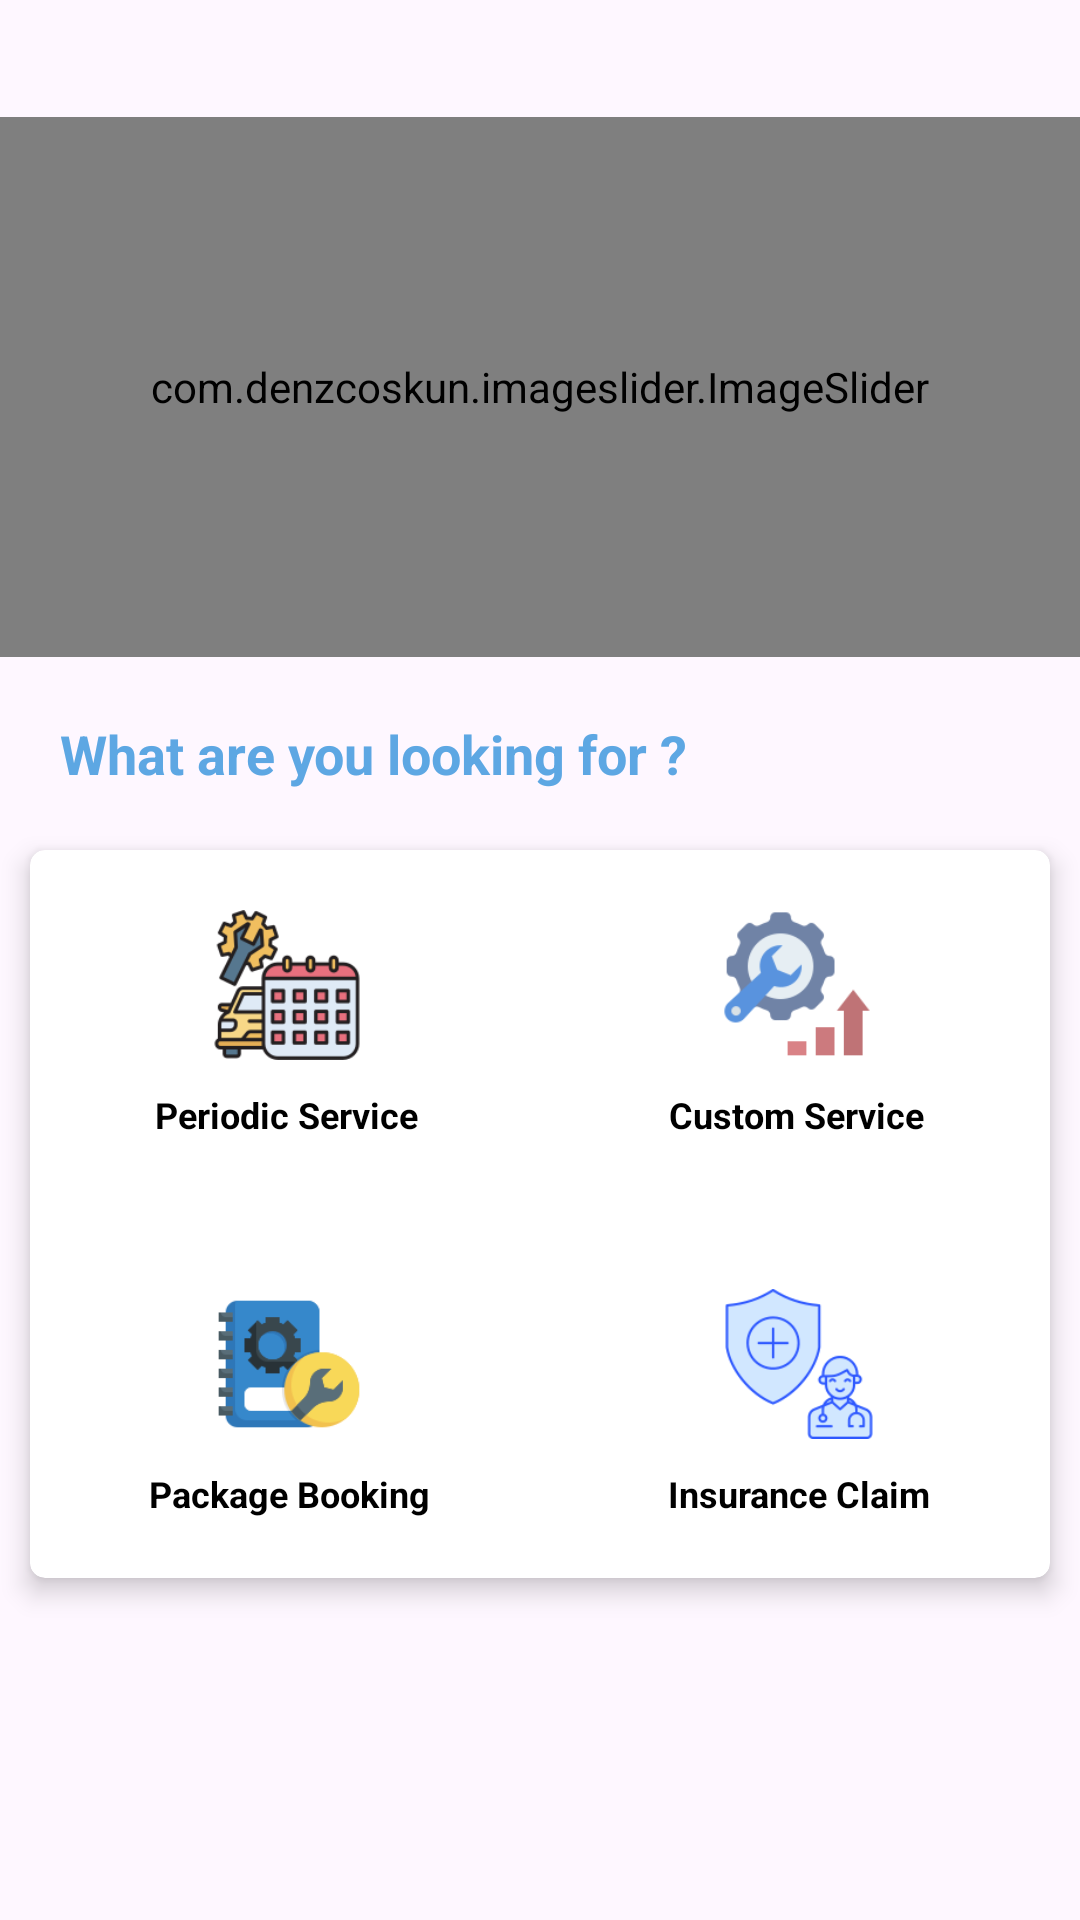

Android layout source for this screen:
<!-- AndroidManifest.xml: application theme Theme.MasterBike -->
<!-- res/layout/fragment_home.xml -->
<?xml version="1.0" encoding="utf-8"?>
<androidx.constraintlayout.widget.ConstraintLayout xmlns:android="http://schemas.android.com/apk/res/android"
    xmlns:tools="http://schemas.android.com/tools"
    android:layout_width="match_parent"
    android:layout_height="match_parent"
    xmlns:app="http://schemas.android.com/apk/res-auto"
    tools:context=".Fragment.HomeFragment"
    >

    
    <FrameLayout
        android:layout_width="match_parent"
        android:layout_height="wrap_content"
        app:layout_constraintStart_toStartOf="parent"
        app:layout_constraintEnd_toEndOf="parent"
        app:layout_constraintTop_toTopOf="parent"
        android:id="@+id/frameLocation"
        android:orientation="horizontal"
        android:layout_margin="10dp"
        >
        <ImageView
            android:layout_width="wrap_content"
            android:layout_height="wrap_content"
            android:src="@drawable/location"
           app:tint="@color/appColor"
            />
        <TextView
            android:id="@+id/address"
            android:layout_width="wrap_content"
            android:layout_height="wrap_content"
            android:layout_marginStart="30dp"
            android:textStyle="bold"
            />
    </FrameLayout>

    <com.denzcoskun.imageslider.ImageSlider
        android:id="@+id/image_slider"
        android:layout_width="match_parent"
        android:layout_height="180dp"
        android:fitsSystemWindows="true"
        app:iss_auto_cycle="true"
        app:iss_delay="1000"
        app:iss_period="1000"
        app:iss_text_align="CENTER"
        app:layout_constraintEnd_toEndOf="parent"
        app:layout_constraintStart_toStartOf="parent"
        app:layout_constraintTop_toBottomOf="@id/frameLocation"
        android:layout_marginTop="10dp"
        />
    <TextView
        android:id="@+id/txt_heading"
        android:layout_width="match_parent"
        android:layout_height="wrap_content"
        android:text="What are you looking for ?"
        app:layout_constraintTop_toBottomOf="@id/image_slider"
        app:layout_constraintStart_toStartOf="parent"
        app:layout_constraintEnd_toEndOf="parent"
        android:layout_margin="20dp"
        android:textStyle="bold"
        android:textSize="18sp"
        android:textColor="@color/appColor"
        />
    <androidx.cardview.widget.CardView
        android:layout_width="match_parent"
        android:layout_height="wrap_content"
        app:layout_constraintTop_toBottomOf="@id/txt_heading"
        app:layout_constraintStart_toStartOf="parent"
        app:layout_constraintEnd_toEndOf="parent"
        android:layout_marginVertical="20dp"
        android:layout_marginHorizontal="10dp"
        app:cardElevation="5dp"
        app:cardCornerRadius="5dp"
        >
        <LinearLayout
            android:layout_width="match_parent"
            android:layout_height="wrap_content"
            android:orientation="vertical"
           android:layout_marginVertical="20dp"
            >
            <LinearLayout
                android:layout_width="match_parent"
                android:layout_height="wrap_content"
                android:orientation="horizontal"
                >
                <LinearLayout
                    android:id="@+id/lay_periodic_service"
                    android:layout_width="wrap_content"
                    android:layout_height="wrap_content"
                    android:orientation="vertical"
                    android:gravity="center"
                    android:layout_weight="1"
                    >
                    <ImageView
                        android:layout_width="50dp"
                        android:layout_height="50dp"
                        android:src="@drawable/periodic_service"
                        />
                    <TextView
                        android:layout_width="wrap_content"
                        android:layout_height="wrap_content"
                        android:text="Periodic Service"
                        android:textSize="12sp"
                        android:textColor="@color/black"
                        android:textStyle="bold"
                        android:layout_marginTop="10dp"
                        />
                </LinearLayout>
                <LinearLayout
                    android:id="@+id/lay_custom_service"
                    android:layout_width="wrap_content"
                    android:layout_height="wrap_content"
                    android:orientation="vertical"
                    android:gravity="center"
                    android:layout_weight="1"
                    >
                    <ImageView
                        android:layout_width="50dp"
                        android:layout_height="50dp"
                        android:src="@drawable/custom_service"
                        />
                    <TextView
                        android:layout_width="wrap_content"
                        android:layout_height="wrap_content"
                        android:text="Custom Service"
                        android:textSize="12sp"
                        android:textColor="@color/black"
                        android:textStyle="bold"
                        android:layout_marginTop="10dp"
                        />
                </LinearLayout>

            </LinearLayout>
            <LinearLayout
                android:layout_width="match_parent"
                android:layout_height="wrap_content"
                android:orientation="horizontal"
                android:layout_marginTop="50dp">
                <LinearLayout
                    android:id="@+id/lay_package_booking"
                    android:layout_width="wrap_content"
                    android:layout_height="wrap_content"
                    android:orientation="vertical"
                    android:gravity="center"
                    android:layout_weight="1"
                    >
                    <ImageView
                        android:id="@+id/service_img"
                        android:layout_width="50dp"
                        android:layout_height="50dp"
                        android:src="@drawable/package_booking"
                        />
                    <TextView
                        android:id="@+id/service_name"
                        android:layout_width="wrap_content"
                        android:layout_height="wrap_content"
                        android:text="Package Booking"
                        android:textSize="12sp"
                        android:textColor="@color/black"
                        android:textStyle="bold"
                        android:layout_marginTop="10dp"
                        />
                </LinearLayout>
                <LinearLayout
                    android:id="@+id/lay_insurance_claim"
                    android:layout_width="wrap_content"
                    android:layout_height="wrap_content"
                    android:orientation="vertical"
                    android:gravity="center"
                    android:layout_weight="1"
                    >
                    <ImageView
                        android:layout_width="50dp"
                        android:layout_height="50dp"
                        android:src="@drawable/insurance"
                        />
                    <TextView
                        android:layout_width="wrap_content"
                        android:layout_height="wrap_content"
                        android:text="Insurance Claim"
                        android:textSize="12sp"
                        android:textColor="@color/black"
                        android:textStyle="bold"
                        android:layout_marginTop="10dp"
                        />
                </LinearLayout>
            </LinearLayout>

        </LinearLayout>
    </androidx.cardview.widget.CardView>














</androidx.constraintlayout.widget.ConstraintLayout>
<!-- resources referenced by this layout -->
<resources>
  <color name="appColor">#5DA7E3</color>
  <color name="black">#FF000000</color>
  <!-- drawable custom_service: png bitmap (drawable, 4270 bytes) -->
  <!-- drawable insurance: png bitmap (drawable, 6126 bytes) -->
  <!-- drawable package_booking: png bitmap (drawable, 4840 bytes) -->
  <!-- drawable periodic_service: png bitmap (drawable, 7478 bytes) -->
  <style name="Theme.MasterBike" parent="Base.Theme.MasterBike" />
  <style name="Base.Theme.MasterBike" parent="Theme.Material3.DayNight.NoActionBar">
          
          
          <item name="android:statusBarColor">@color/appColor</item>
          <item name="fontFamily">@font/ubuntu</item>
      </style>
</resources>
